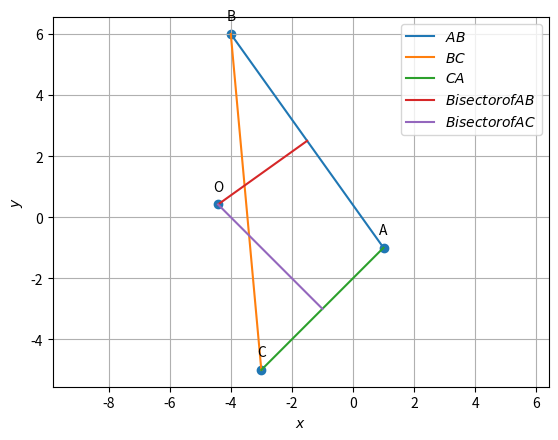

The matplotlib source for this figure: (Note: this script raises an exception after producing the figure.)
import numpy as np
import matplotlib.pyplot as plt
import matplotlib.image as mpimg

# line_gen from CoordGeo
def line_gen(A,B):
  len = 10
  dim = A.shape[0]
  x_AB = np.zeros((dim,len))
  lam_1 = np.linspace(0,1,len)
  for i in range(len):
    temp1 = A + lam_1[i]*(B-A)
    x_AB[:,i]= temp1.T
  return x_AB

# Vertices
A = np.array([1,-1])
B = np.array([-4,6])
C = np.array([-3,-5])

# Orthogonal Matrix
omat = np.array([[0,1],[-1,0]]) 

# Direction Vector
def dir_vec(P,Q):
  return Q-P
  
# Normal Vector 
def norm_vec(P,Q):
  return omat@dir_vec(P,Q)

# Unit Direction Vectors
uAB = norm_vec(A,B)/(np.linalg.norm(norm_vec(A,B)))
uCA = norm_vec(C,A)/(np.linalg.norm(norm_vec(C,A)))

# Unit Normal Vectors
nAB = omat@uAB
nCA = omat@uCA

# Midpoints
mAB = (A + B)/2.0
mCA = (A + C)/2.0

# Intersection of two lines
def find_intersection(point1, direction1, point2, direction2):
    P = np.block([[direction1], [direction2]])
    Q = np.array([point1@direction1, point2@direction2])
    intersection_point = np.linalg.inv(P)@Q
    return intersection_point

# Orthocentre Calculation
O = find_intersection(mAB,nAB,mCA,nCA)
print("Orthocentre: ",O)

# Generating all lines
x_AB = line_gen(A,B)
x_BC = line_gen(B,C)
x_CA = line_gen(C,A)
x_OAB = line_gen(O,mAB)
x_OAC = line_gen(O,mCA)

#Plotting all lines
plt.plot(x_AB[0,:],x_AB[1,:],label='$AB$')
plt.plot(x_BC[0,:],x_BC[1,:],label='$BC$')
plt.plot(x_CA[0,:],x_CA[1,:],label='$CA$')
plt.plot(x_OAB[0,:],x_OAB[1,:],label='$Bisector of AB$')
plt.plot(x_OAC[0,:],x_OAC[1,:],label='$Bisector of AC$')

#Labeling the coordinates
A = A.reshape(-1,1)
B = B.reshape(-1,1)
C = C.reshape(-1,1)
O = O.reshape(-1,1)

tri_coords = np.block([A,B,C,O])
plt.scatter(tri_coords[0,:], tri_coords[1,:])
vert_labels = ['A','B','C','O']
for i, txt in enumerate(vert_labels):
    plt.annotate(txt, # this is the text
                 (tri_coords[0,i], tri_coords[1,i]), # this is the point to label
                 textcoords="offset points", # how to position the text
                 xytext=(0,10), # distance from text to points (x,y)
                 ha='center') # horizontal alignment can be left, right or center

plt.xlabel('$x$')
plt.ylabel('$y$')
plt.legend(loc='best')
plt.grid() 
plt.axis('equal')
plt.savefig('/home/<user>/Downloads/B/EE23010/EE23010/1.4.2/figs/plot.png')
plt.show()
